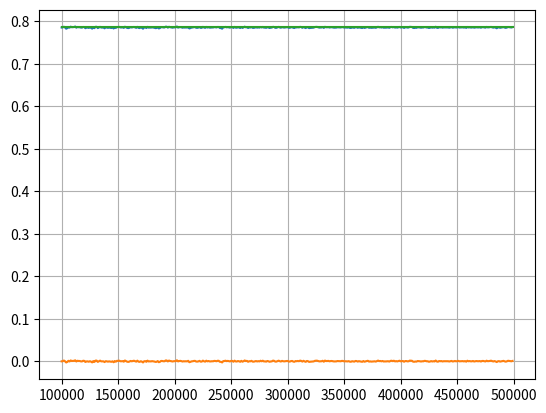

Recreate this plot in Python.
import matplotlib.pyplot as plt
import numpy as np

x1 = []
y1 = []
error = []

minSampleSize = 100000
maxSampleSize = 500000
gap = 1000

for size in range(minSampleSize, maxSampleSize, gap):
    x1.append(size)
    ''' Square from -1 < x,y < 1 '''
    x = 2*np.random.rand(size) - 1
    y = 2*np.random.rand(size) - 1

    # plt.scatter(x, y)
    # plt.grid()
    # plt.show()
    i = 0

    ''' Condition for circle x**2 + y**2 = 1'''
    X = x**2
    Y = y**2

    res = X + Y
    res[res < 1] = 1
    res[res > 1] = 0

    '''
    * Ratio should be :
    * Area of circle / Area of square
    * pi(r*r) / (2r)**2
    * pi / 4
    '''
    i += np.sum(res)
    ratio = i/size
    # print("Ratio : ", ratio, " Error : ", ratio - np.pi / 4)
    y1.append(ratio)
    error.append(ratio - np.pi/4)

pi4 = []
for _ in x1:
    pi4.append(np.pi/4)
plt.plot(x1, y1)
plt.plot(x1, error)
plt.plot(x1, pi4)
plt.grid()
plt.show()
print("ANS ORIGINAL : ", np.pi/4)
print("APPROX ANS   : ", np.average(y1), "AVERAGE ERROR : ", np.average(error))
